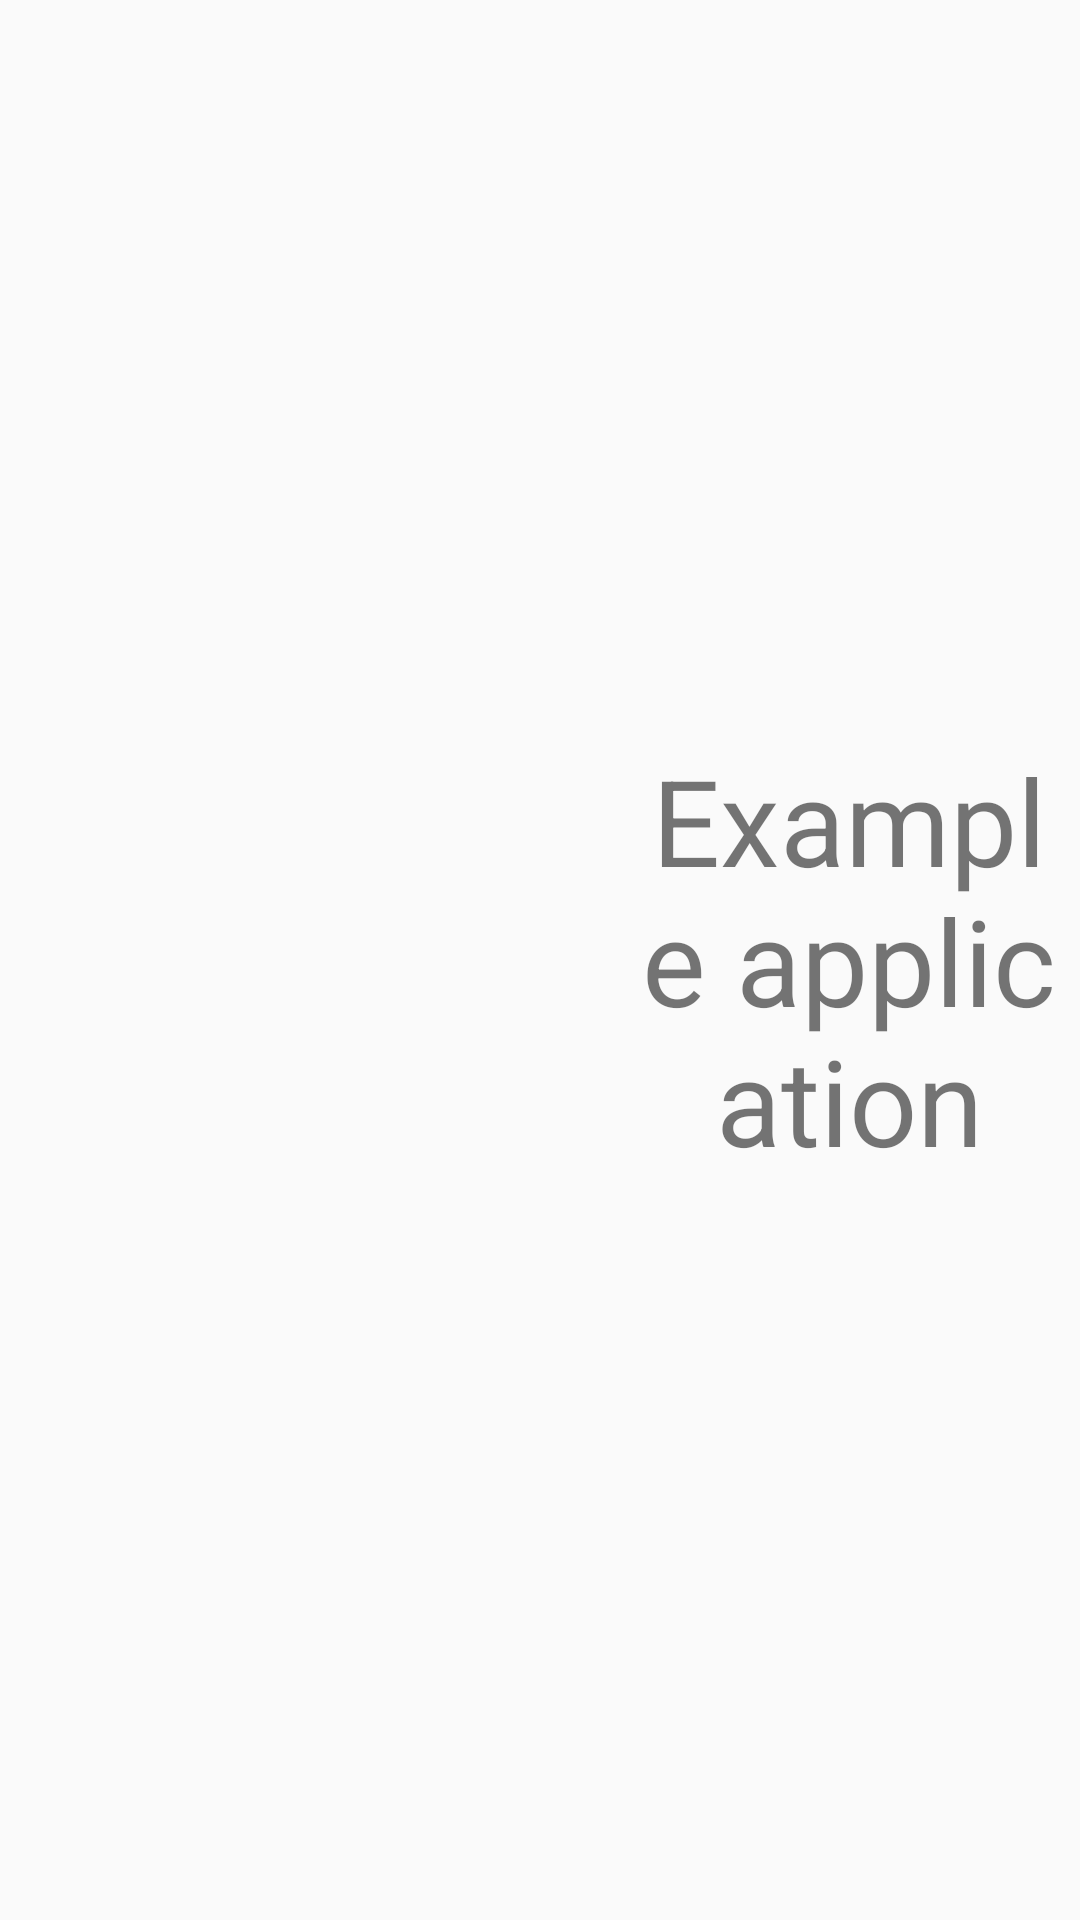

Android layout source for this screen:
<!-- AndroidManifest.xml: application theme AppTheme -->
<!-- res/layout/list_element.xml -->
<RelativeLayout xmlns:android="http://schemas.android.com/apk/res/android"
    android:layout_width="fill_parent"
    android:layout_height="200dp"
    android:padding="6dip" >

    <ImageView
        android:scaleType="fitCenter"
        android:adjustViewBounds="true"
        android:gravity="center"
        android:id="@+id/icon"
        android:layout_width="200dp"
        android:layout_height="200dp"
        android:layout_alignParentBottom="true"
        android:layout_alignParentTop="true"
        android:layout_marginRight="6dip"
        android:contentDescription="TODO"
        android:src="@drawable/ic_launcher" />

    <TextView
        android:id="@+id/firstLine"
        android:layout_width="fill_parent"
        android:layout_height="fill_parent"
        android:layout_alignParentRight="true"
        android:layout_alignParentTop="true"
        android:layout_alignWithParentIfMissing="true"
        android:layout_toRightOf="@id/icon"
        android:gravity="center"
        android:text="Example application"
        android:textSize="40sp" />

</RelativeLayout>
<!-- resources referenced by this layout -->
<resources>
  <style name="AppTheme" parent="Theme.AppCompat.Light.DarkActionBar">
          
      </style>
</resources>
